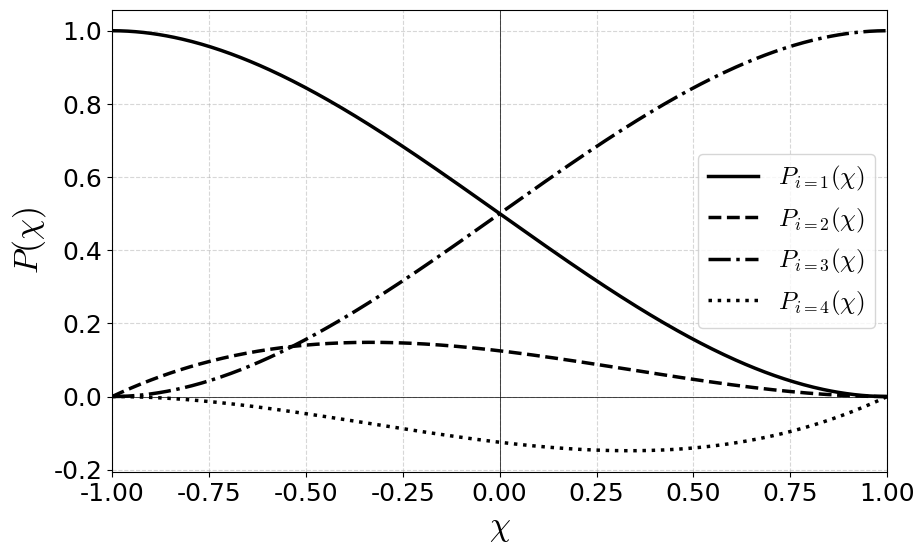
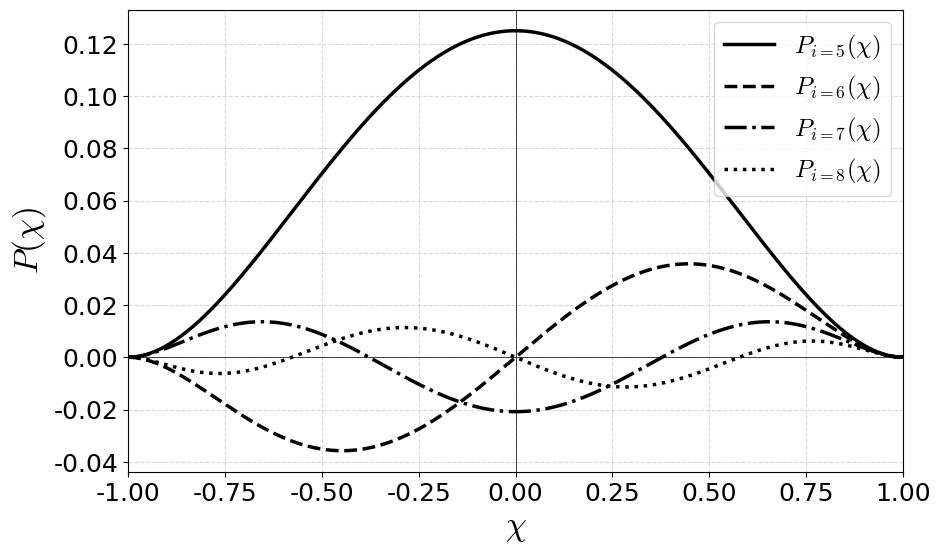

Recreate these plots in Python, in order.
import numpy as np
import matplotlib.pyplot as plt
from scipy.special import factorial

# --- 1. Global Style Settings ---
# This ensures the font is Times New Roman and the math matches the style
plt.rcParams["font.family"] = "serif"
plt.rcParams["font.serif"] = ["Times New Roman"]
plt.rcParams["mathtext.fontset"] = "cm"  # Computer Modern for math (LaTeX-like)

# --- 2. Define the Domain ---
chi = np.linspace(-1, 1, 400)

# --- 3. Helper Functions for Higher Order Terms ---
def double_factorial(n):
    """Calculates n!!"""
    if n < 0: return 1
    result = 1
    for k in range(n, 0, -2):
        result *= k
    return result

def s_high_order(i, chi):
    """Calculates the shape function for i > 4 based on the summation formula."""
    total = np.zeros_like(chi)
    limit = int((i - 1) // 2)

    for p in range(limit + 1):
        # Calculate terms based on the user's provided equation
        term_num = ((-1)**p) * double_factorial(2*i - 2*p - 7)
        term_den = (2**p) * factorial(p) * factorial(i - 2*p - 1)
        term_pow = chi**(i - 2*p - 1)

        total += (term_num / term_den) * term_pow

    return total

# --- 4. Plot Figure 1: Standard Hermitian (i=1 to 4) ---
p1 = (1/2) - (3/4)*chi + (1/4)*chi**3
p2 = (1/8) - (1/8)*chi - (1/8)*chi**2 + (1/8)*chi**3
p3 = (1/2) + (3/4)*chi - (1/4)*chi**3
p4 = -(1/8) - (1/8)*chi + (1/8)*chi**2 + (1/8)*chi**3

plt.figure(figsize=(10, 6))

# Plotting with distinct line styles
plt.plot(chi, p1, color='black', linestyle='-', label=r'$P_{i=1}(\chi)$', linewidth=2.5)
plt.plot(chi, p2, color='black', linestyle='--', label=r'$P_{i=2}(\chi)$', linewidth=2.5)
plt.plot(chi, p3, color='black', linestyle='-.', label=r'$P_{i=3}(\chi)$', linewidth=2.5)
plt.plot(chi, p4, color='black', linestyle=':', label=r'$P_{i=4}(\chi)$', linewidth=2.5)

# Styling with large fonts
plt.xlabel(r'$\chi$', fontsize=24)
plt.ylabel(r'$P(\chi)$', fontsize=24)
plt.grid(True, linestyle='--', alpha=0.5)
plt.legend(fontsize=18)
plt.tick_params(axis='both', which='major', labelsize=18)
plt.axhline(0, color='black', linewidth=0.5)
plt.axvline(0, color='black', linewidth=0.5)
plt.xlim([-1, 1])

# Save or Show
plt.savefig('Introduction-Legendre-BC.svg', bbox_inches='tight')
plt.savefig('Introduction-Legendre-BC.pdf', bbox_inches='tight')
#plt.show()


# --- 5. Plot Figure 2: Higher Order Bubble Functions (i=5 to 8) ---
p5 = s_high_order(5, chi)
p6 = s_high_order(6, chi)
p7 = s_high_order(7, chi)
p8 = s_high_order(8, chi)

plt.figure(figsize=(10, 6))

# Definitions for the loop
functions = [p5, p6, p7, p8]
styles = [
    ('-', r'$P_{i=5}(\chi)$'),
    ('--', r'$P_{i=6}(\chi)$'),
    ('-.', r'$P_{i=7}(\chi)$'),
    (':',  r'$P_{i=8}(\chi)$')
]

for func, (ls, label) in zip(functions, styles):
    plt.plot(chi, func, color='black', linestyle=ls, label=label, linewidth=2.5)

# Styling with large fonts
plt.xlabel(r'$\chi$', fontsize=24)
plt.ylabel(r'$P(\chi)$', fontsize=24)
plt.grid(True, linestyle='--', alpha=0.5)
plt.legend(fontsize=18)
plt.tick_params(axis='both', which='major', labelsize=18)
plt.axhline(0, color='black', linewidth=0.5)
plt.axvline(0, color='black', linewidth=0.5)
plt.xlim([-1, 1])

# Save or Show
plt.savefig('Introduction-Legendre-inner.svg', bbox_inches='tight')
plt.savefig('Introduction-Legendre-inner.pdf', bbox_inches='tight')
plt.savefig('Introduction-Legendre-inner.jpg', bbox_inches='tight')
#plt.show()
